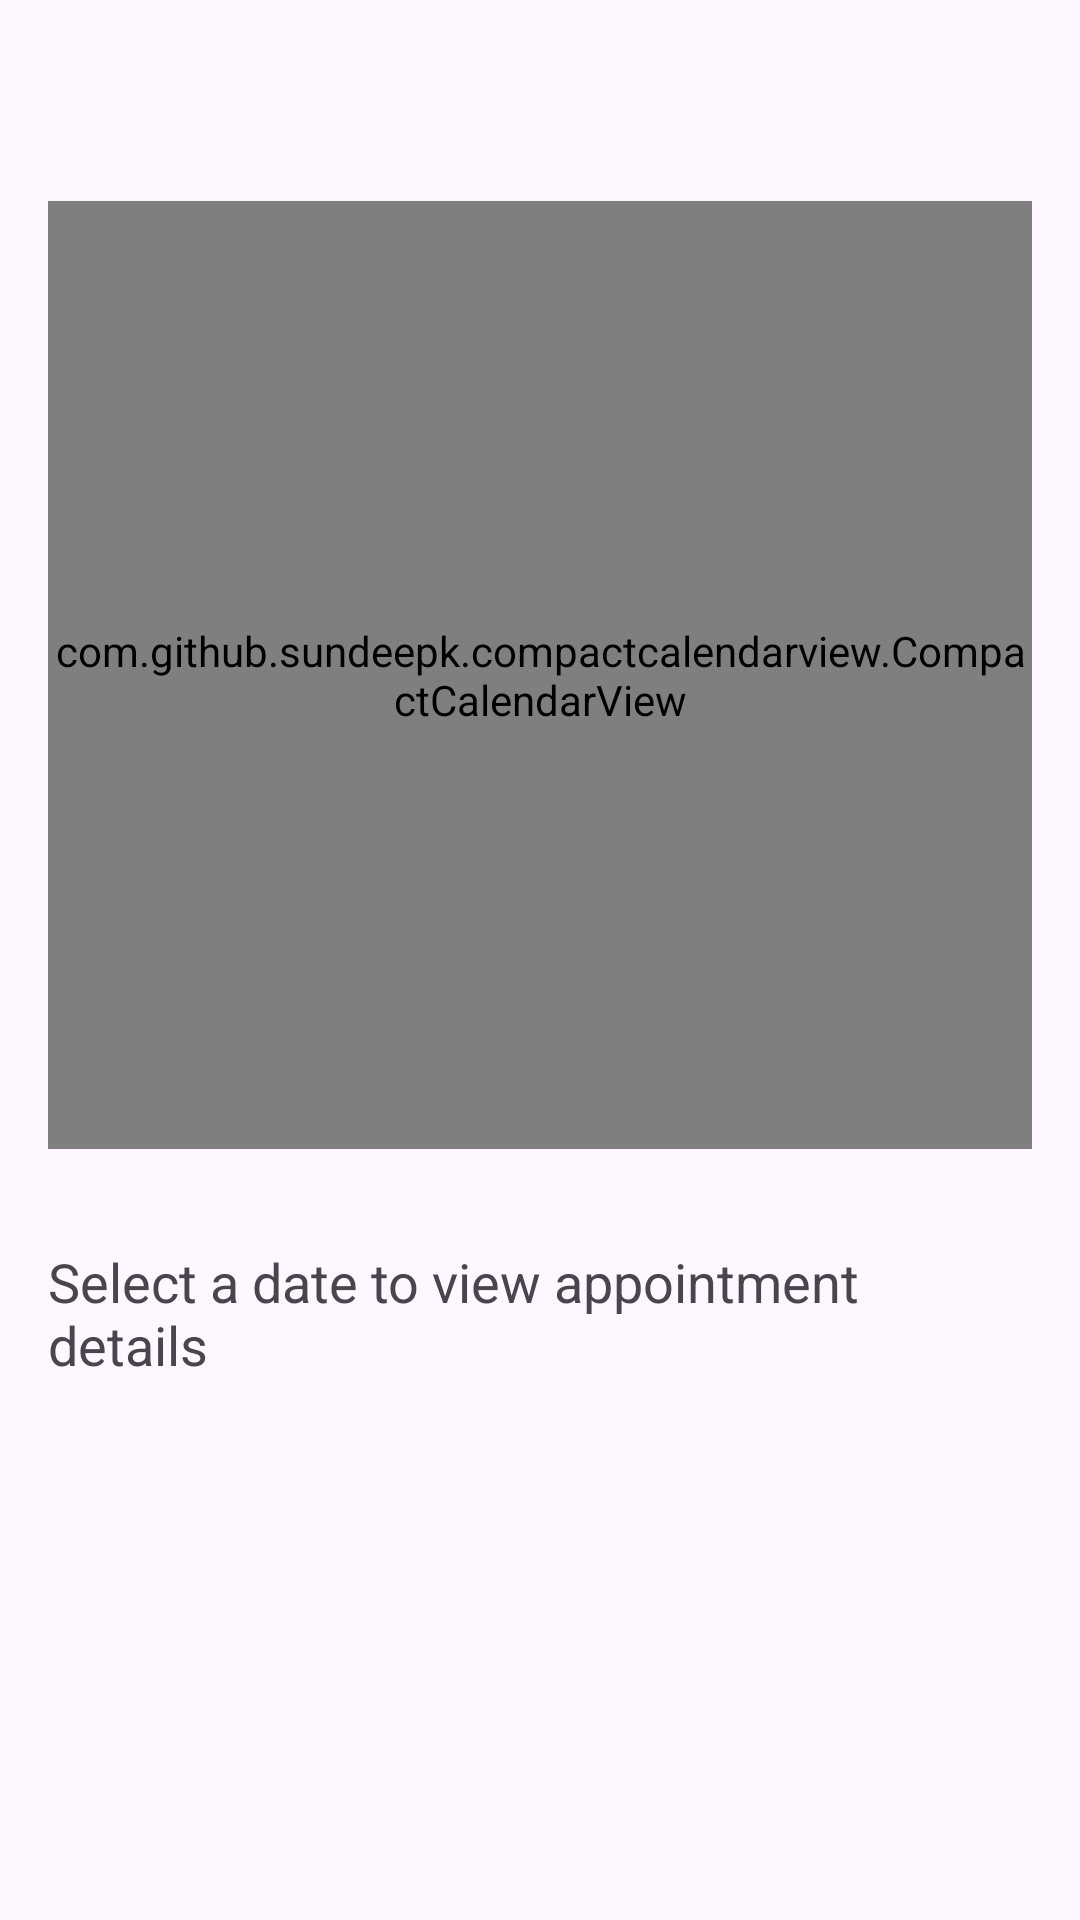

Produce the Android XML layout that renders to this screen, including the resource entries it uses.
<!-- AndroidManifest.xml: application theme Theme.TestingAlz -->
<!-- res/layout/activity_view_appointments.xml -->
<?xml version="1.0" encoding="utf-8"?>
<RelativeLayout xmlns:android="http://schemas.android.com/apk/res/android"
    xmlns:tools="http://schemas.android.com/tools"
    android:layout_width="match_parent"
    android:layout_height="match_parent"
    xmlns:app="http://schemas.android.com/apk/res-auto"
    tools:context=".ViewAppointmentsActivity">

    <com.github.sundeepk.compactcalendarview.CompactCalendarView
        android:id="@+id/compactcalendar_view"
        app:compactCalendarBackgroundColor="@android:color/white"
        app:compactCalendarCurrentDayBackgroundColor="@android:color/holo_blue_light"
        app:compactCalendarCurrentDayIndicatorStyle="fill_large_indicator"
        app:compactCalendarCurrentSelectedDayBackgroundColor="@android:color/holo_blue_dark"
        android:layout_width="wrap_content"
        android:layout_height="316dp"
        android:layout_alignParentTop="true"
        android:layout_marginStart="16dp"
        android:layout_marginLeft="16dp"
        android:layout_marginTop="67dp"
        android:layout_marginEnd="16dp"
        android:layout_marginRight="16dp"
        android:layout_marginBottom="16dp" />

    <TextView
        android:id="@+id/textViewAppointmentDetails"
        android:layout_width="wrap_content"
        android:layout_height="wrap_content"
        android:layout_below="@id/compactcalendar_view"
        android:layout_marginStart="16dp"
        android:layout_marginTop="16dp"
        android:layout_marginEnd="16dp"
        android:layout_marginBottom="16dp"
        android:text="Select a date to view appointment details"
        android:textSize="18sp" />

    <TextView
        android:id="@+id/textView5"
        android:layout_width="wrap_content"
        android:layout_height="wrap_content"
        android:layout_alignStart="@+id/compactcalendar_view"
        android:layout_alignEnd="@+id/compactcalendar_view"
        android:layout_alignParentBottom="true"
        android:layout_marginStart="3dp"
        android:layout_marginEnd="-3dp"
        android:layout_marginBottom="679dp"
        android:text="View Appointments"
        android:textSize="16sp" />

</RelativeLayout>
<!-- resources referenced by this layout -->
<resources>
  <style name="Theme.TestingAlz" parent="Base.Theme.TestingAlz" />
  <style name="Base.Theme.TestingAlz" parent="Theme.Material3.DayNight.NoActionBar">
          
          
      </style>
</resources>
